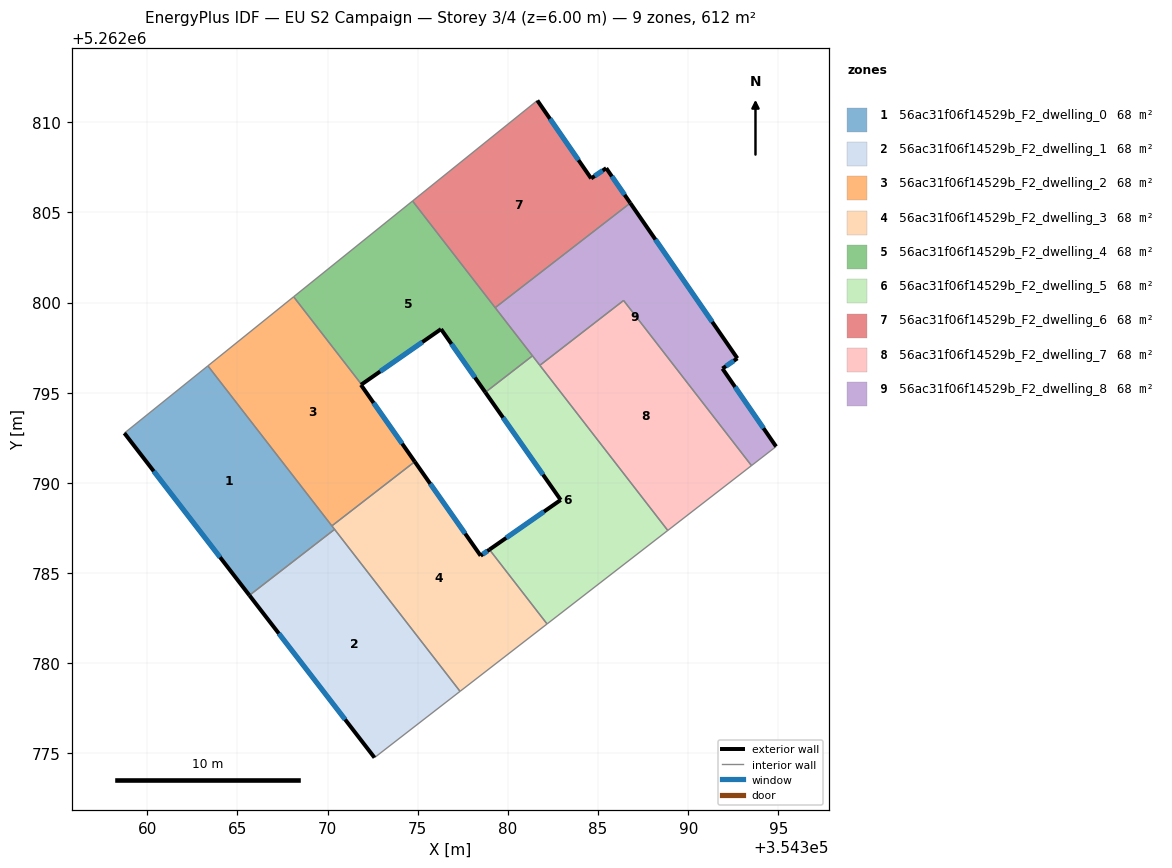
=== STOREY PLAN SPEC (per zone: floor XY polygon, exterior-wall plan segments, windows/doors) ===
zone 1: 56ac31f06f14529b_F2_dwelling_0  (68.0 m²)
  floor: (354363.36, 5262796.49) (354370.39, 5262787.42) (354365.67, 5262783.77) (354358.73, 5262792.76)
  exterior wall: (354358.73, 5262792.76) – (354365.67, 5262783.77)  [11.4 m]
    window: (354360.36, 5262790.65) – (354364.04, 5262785.88)  [9.6 m²]
  interior walls: 4
zone 2: 56ac31f06f14529b_F2_dwelling_1  (68.0 m²)
  floor: (354370.39, 5262787.42) (354377.35, 5262778.44) (354372.60, 5262774.77) (354365.67, 5262783.77)
  exterior wall: (354365.67, 5262783.77) – (354372.60, 5262774.77)  [11.4 m]
    window: (354367.30, 5262781.65) – (354370.97, 5262776.88)  [9.6 m²]
  interior walls: 3
zone 3: 56ac31f06f14529b_F2_dwelling_2  (68.0 m²)
  floor: (354371.88, 5262795.46) (354371.85, 5262795.44) (354374.84, 5262791.18) (354370.24, 5262787.62) (354363.36, 5262796.49) (354368.12, 5262800.32)
  exterior wall: (354371.85, 5262795.44) – (354371.88, 5262795.46)  [0.0 m]
  exterior wall: (354374.84, 5262791.18) – (354371.85, 5262795.44)  [5.2 m]
    window: (354374.14, 5262792.18) – (354372.55, 5262794.44)  [4.4 m²]
  interior walls: 4
zone 4: 56ac31f06f14529b_F2_dwelling_3  (68.0 m²)
  floor: (354378.98, 5262786.30) (354382.17, 5262782.18) (354377.35, 5262778.44) (354370.24, 5262787.62) (354374.84, 5262791.18) (354378.49, 5262785.96)
  exterior wall: (354378.49, 5262785.96) – (354374.84, 5262791.18)  [6.4 m]
    window: (354377.63, 5262787.19) – (354375.69, 5262789.95)  [5.4 m²]
  exterior wall: (354378.98, 5262786.30) – (354378.49, 5262785.96)  [0.6 m]
    window: (354378.86, 5262786.23) – (354378.60, 5262786.04)  [0.5 m²]
  interior walls: 5
zone 5: 56ac31f06f14529b_F2_dwelling_4  (68.0 m²)
  floor: (354374.71, 5262805.63) (354381.36, 5262797.05) (354378.75, 5262795.02) (354376.29, 5262798.53) (354371.88, 5262795.46) (354368.12, 5262800.32)
  exterior wall: (354376.29, 5262798.53) – (354378.75, 5262795.02)  [4.3 m]
    window: (354376.87, 5262797.71) – (354378.17, 5262795.85)  [3.6 m²]
  exterior wall: (354371.88, 5262795.46) – (354376.29, 5262798.53)  [5.4 m]
    window: (354372.92, 5262796.18) – (354375.26, 5262797.81)  [4.5 m²]
  interior walls: 5
zone 6: 56ac31f06f14529b_F2_dwelling_5  (68.0 m²)
  floor: (354381.36, 5262797.05) (354388.86, 5262787.37) (354382.17, 5262782.18) (354378.98, 5262786.30) (354382.93, 5262789.06) (354378.75, 5262795.02)
  exterior wall: (354378.75, 5262795.02) – (354382.93, 5262789.06)  [7.3 m]
    window: (354379.73, 5262793.62) – (354381.95, 5262790.46)  [6.1 m²]
  exterior wall: (354382.93, 5262789.06) – (354378.98, 5262786.30)  [4.8 m]
    window: (354382.00, 5262788.41) – (354379.90, 5262786.95)  [4.1 m²]
  interior walls: 5
zone 7: 56ac31f06f14529b_F2_dwelling_6  (68.0 m²)
  floor: (354385.45, 5262807.45) (354386.78, 5262805.52) (354379.29, 5262799.72) (354374.71, 5262805.63) (354381.63, 5262811.21) (354384.61, 5262806.88)
  exterior wall: (354384.61, 5262806.88) – (354381.63, 5262811.21)  [5.3 m]
    window: (354383.91, 5262807.90) – (354382.33, 5262810.19)  [4.4 m²]
  exterior wall: (354385.45, 5262807.45) – (354384.61, 5262806.88)  [1.0 m]
    window: (354385.25, 5262807.32) – (354384.81, 5262807.02)  [0.9 m²]
  exterior wall: (354386.78, 5262805.52) – (354385.45, 5262807.45)  [2.3 m]
    window: (354386.47, 5262805.97) – (354385.76, 5262807.00)  [2.0 m²]
  interior walls: 3
zone 8: 56ac31f06f14529b_F2_dwelling_7  (68.0 m²)
  floor: (354386.41, 5262800.12) (354393.51, 5262790.96) (354388.86, 5262787.37) (354381.77, 5262796.52)
  interior walls: 4
zone 9: 56ac31f06f14529b_F2_dwelling_8  (68.0 m²)
  floor: (354386.78, 5262805.52) (354392.72, 5262796.91) (354391.90, 5262796.34) (354394.87, 5262792.02) (354393.51, 5262790.96) (354386.41, 5262800.12) (354381.77, 5262796.52) (354379.29, 5262799.72)
  exterior wall: (354394.87, 5262792.02) – (354391.90, 5262796.34)  [5.2 m]
    window: (354394.17, 5262793.03) – (354392.59, 5262795.33)  [4.4 m²]
  exterior wall: (354392.72, 5262796.91) – (354386.78, 5262805.52)  [10.5 m]
    window: (354391.33, 5262798.93) – (354388.18, 5262803.50)  [8.8 m²]
  exterior wall: (354391.90, 5262796.34) – (354392.72, 5262796.91)  [1.0 m]
    window: (354392.09, 5262796.47) – (354392.53, 5262796.78)  [0.8 m²]
  interior walls: 6

=== DERIVED (storey summary) ===
Building: EU S2 Campaign
Storey: 3 of 4  (floor level z = 6.00 m)
Storey gross floor area: 612.1 m²
Zones on this storey: 9
  - 56ac31f06f14529b_F2_dwelling_0: floor 68.0 m²; exterior wall 11.4 m (34.1 m²); 1 window(s) 9.6 m²; WWR 28.1%
  - 56ac31f06f14529b_F2_dwelling_1: floor 68.0 m²; exterior wall 11.4 m (34.1 m²); 1 window(s) 9.6 m²; WWR 28.1%
  - 56ac31f06f14529b_F2_dwelling_2: floor 68.0 m²; exterior wall 5.2 m (15.7 m²); 1 window(s) 4.4 m²; WWR 27.9%
  - 56ac31f06f14529b_F2_dwelling_3: floor 68.0 m²; exterior wall 7.0 m (20.9 m²); 2 window(s) 5.9 m²; WWR 28.1%
  - 56ac31f06f14529b_F2_dwelling_4: floor 68.0 m²; exterior wall 9.7 m (29.0 m²); 2 window(s) 8.1 m²; WWR 28.1%
  - 56ac31f06f14529b_F2_dwelling_5: floor 68.0 m²; exterior wall 12.1 m (36.3 m²); 2 window(s) 10.2 m²; WWR 28.1%
  - 56ac31f06f14529b_F2_dwelling_6: floor 68.0 m²; exterior wall 8.6 m (25.8 m²); 3 window(s) 7.3 m²; WWR 28.1%
  - 56ac31f06f14529b_F2_dwelling_7: floor 68.0 m²
  - 56ac31f06f14529b_F2_dwelling_8: floor 68.0 m²; exterior wall 16.7 m (50.1 m²); 3 window(s) 14.1 m²; WWR 28.1%
Zone adjacency (shared interzone walls):
  - 56ac31f06f14529b_F2_dwelling_0 ↔ 56ac31f06f14529b_F2_dwelling_1
  - 56ac31f06f14529b_F2_dwelling_0 ↔ 56ac31f06f14529b_F2_dwelling_2
  - 56ac31f06f14529b_F2_dwelling_0 ↔ 56ac31f06f14529b_F2_dwelling_3
  - 56ac31f06f14529b_F2_dwelling_1 ↔ 56ac31f06f14529b_F2_dwelling_3
  - 56ac31f06f14529b_F2_dwelling_2 ↔ 56ac31f06f14529b_F2_dwelling_3
  - 56ac31f06f14529b_F2_dwelling_2 ↔ 56ac31f06f14529b_F2_dwelling_4
  - 56ac31f06f14529b_F2_dwelling_3 ↔ 56ac31f06f14529b_F2_dwelling_5
  - 56ac31f06f14529b_F2_dwelling_4 ↔ 56ac31f06f14529b_F2_dwelling_5
  - 56ac31f06f14529b_F2_dwelling_4 ↔ 56ac31f06f14529b_F2_dwelling_6
  - 56ac31f06f14529b_F2_dwelling_4 ↔ 56ac31f06f14529b_F2_dwelling_8
  - 56ac31f06f14529b_F2_dwelling_5 ↔ 56ac31f06f14529b_F2_dwelling_7
  - 56ac31f06f14529b_F2_dwelling_5 ↔ 56ac31f06f14529b_F2_dwelling_8
  - 56ac31f06f14529b_F2_dwelling_6 ↔ 56ac31f06f14529b_F2_dwelling_8
  - 56ac31f06f14529b_F2_dwelling_7 ↔ 56ac31f06f14529b_F2_dwelling_8